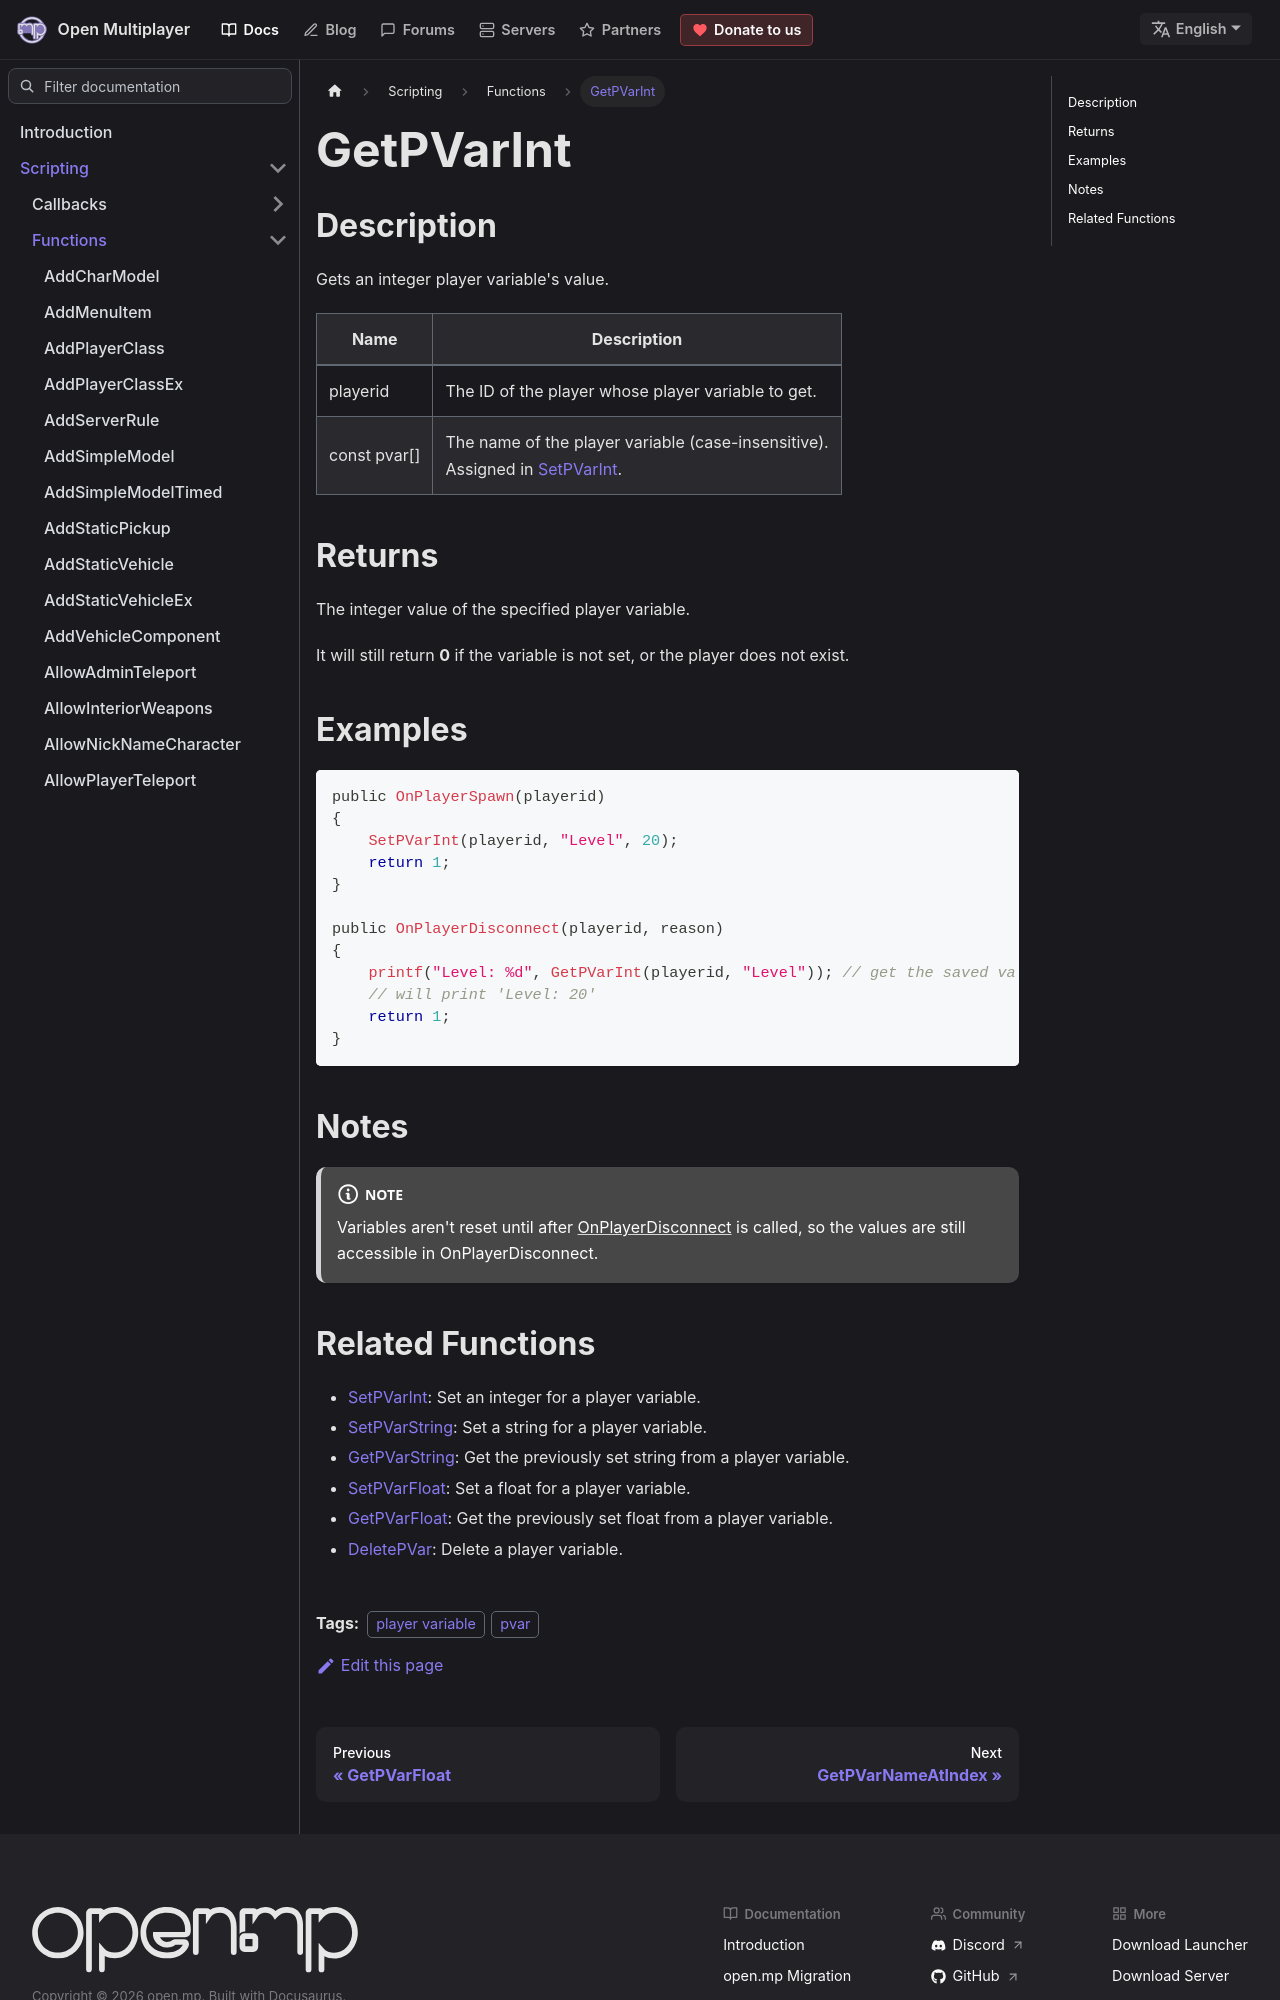

repository: openmultiplayer/web · page: docs/scripting/functions/GetPVarInt.html · generator: docusaurus

---
title: GetPVarInt
sidebar_label: GetPVarInt
description: Gets an integer player variable's value.
tags: ["player variable", "pvar"]
---

## Description

Gets an integer player variable's value.

| Name         | Description                                                                                    |
| ------------ | ---------------------------------------------------------------------------------------------- |
| playerid     | The ID of the player whose player variable to get.                                             |
| const pvar[] | The name of the player variable (case-insensitive).<br />Assigned in [SetPVarInt](SetPVarInt). |

## Returns

The integer value of the specified player variable.

It will still return **0** if the variable is not set, or the player does not exist.

## Examples

```c
public OnPlayerSpawn(playerid)
{
    SetPVarInt(playerid, "Level", 20);
    return 1;
}

public OnPlayerDisconnect(playerid, reason)
{
    printf("Level: %d", GetPVarInt(playerid, "Level")); // get the saved value ('Level')
    // will print 'Level: 20'
    return 1;
}
```

## Notes

:::note

Variables aren't reset until after [OnPlayerDisconnect](../callbacks/OnPlayerDisconnect) is called, so the values are still accessible in OnPlayerDisconnect.

:::
